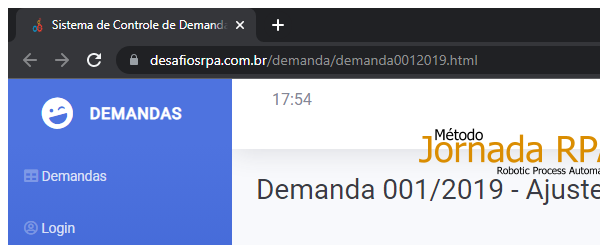
Task: - Acessar o sistema de controle de demandas e pesquisar por uma determinada demanda/projeto;
- Os dados extraídos deverão ser gravados na aplicação Auditor 4.0. (padrão Microsoft Word);
- Todas as evidências capturadas devem ser guardadas em uma pasta para posterior verificação;
- As imagens capturadas deverão conter a data/hora em que a evidencia foi capturada;
- O robô deverá informar ao usuário que o relatório foi gerado;
Workflow: AuditoriaSOx_Close

Step 1: Attach Browser - AuditoriaSOx Página Demandas in window 'Sistema de Controle de Demandas' (chrome.exe)

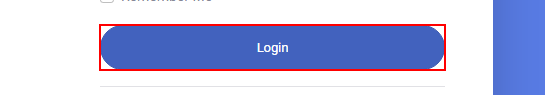
Step 2: find the button 'Login' in window 'Login - Sistema de Controle de Demandas' (chrome.exe)

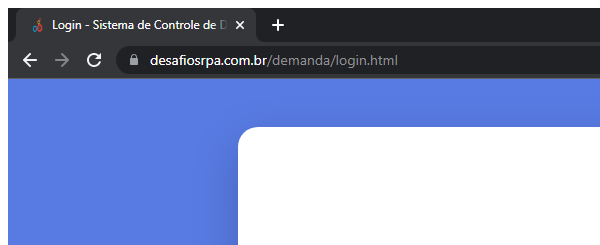
Step 3 [then]: Attach Browser - AuditoriaSOx Login Page in window 'Login - Sistema de Controle de Demandas' (chrome.exe)
